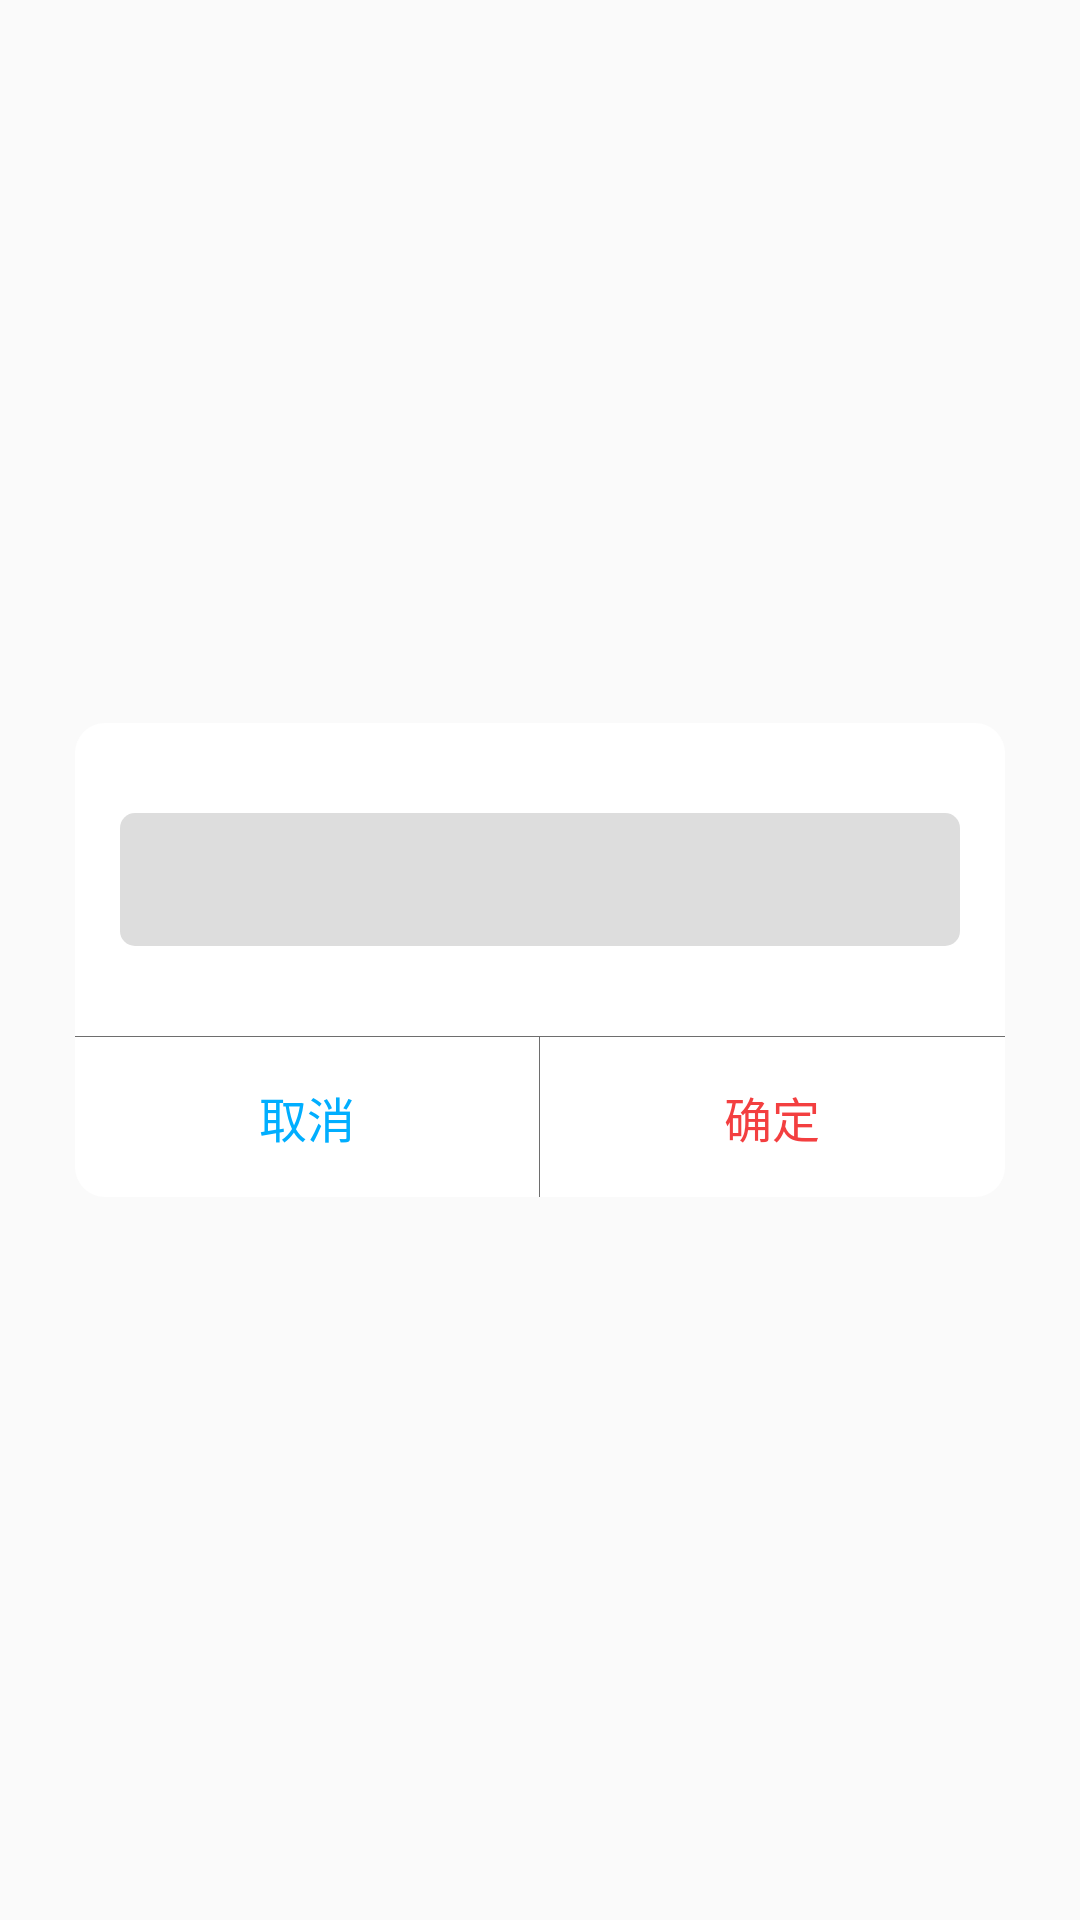

Reconstruct the res/layout file that produces this screen, plus the resources it refers to.
<!-- AndroidManifest.xml: application theme AppTheme -->
<!-- res/layout/dialog_common_edit.xml -->
<?xml version="1.0" encoding="utf-8"?>
<RelativeLayout xmlns:android="http://schemas.android.com/apk/res/android"
    android:layout_width="match_parent"
    android:layout_height="match_parent"
    android:orientation="vertical">

    <LinearLayout
        android:layout_width="match_parent"
        android:layout_height="wrap_content"
        android:layout_centerInParent="true"
        android:layout_marginLeft="@dimen/margin_25"
        android:layout_marginRight="@dimen/margin_25"
        android:background="@drawable/bg_big_round_white"
        android:gravity="center_vertical"
        android:orientation="vertical">

        <EditText
            android:id="@+id/et_input"
            android:layout_width="match_parent"
            android:layout_height="wrap_content"
            android:layout_gravity="center_horizontal"
            android:layout_marginBottom="@dimen/margin_30"
            android:layout_marginLeft="@dimen/margin_15"
            android:layout_marginRight="@dimen/margin_15"
            android:layout_marginTop="@dimen/margin_30"
            android:maxLength="8"
            android:inputType="number"
            android:background="@drawable/bg_round_light_white"
            android:gravity="center_horizontal"
            android:padding="@dimen/margin_10"
            android:textColor="@color/theme_pink"
            android:textSize="@dimen/size_18" />

        <View
            android:layout_width="match_parent"
            android:layout_height="1px"
            android:background="@color/color_6e" />

        <LinearLayout
            android:layout_width="match_parent"
            android:layout_height="wrap_content"
            android:orientation="horizontal">

            <TextView
                android:id="@+id/dialog_cancel"
                android:layout_width="wrap_content"
                android:layout_height="wrap_content"
                android:layout_weight="1"
                android:background="@drawable/bg_transparent_selector"
                android:gravity="center"
                android:padding="@dimen/margin_15"
                android:singleLine="true"
                android:text="@string/cancel"
                android:textColor="@color/theme_blue"
                android:textSize="@dimen/size_16" />

            <View
                android:layout_width="1px"
                android:layout_height="match_parent"
                android:background="@color/color_6e" />

            <TextView
                android:id="@+id/dialog_sure"
                android:layout_width="wrap_content"
                android:layout_height="wrap_content"
                android:layout_weight="1"
                android:background="@drawable/bg_transparent_selector"
                android:gravity="center"
                android:padding="@dimen/margin_15"
                android:singleLine="true"
                android:text="@string/sure"
                android:textColor="@color/theme_pink"
                android:textSize="@dimen/size_16" />
        </LinearLayout>
    </LinearLayout>

</RelativeLayout>
<!-- resources referenced by this layout -->
<resources>
  <color name="color_6e">#6e6e6e</color>
  <color name="theme_blue">#00AEFF</color>
  <color name="theme_pink">#F33F40</color>
  <dimen name="margin_10">10dp</dimen>
  <dimen name="margin_15">15dp</dimen>
  <dimen name="margin_25">25dp</dimen>
  <dimen name="margin_30">30dp</dimen>
  <dimen name="size_16">16sp</dimen>
  <dimen name="size_18">18sp</dimen>
  <!-- drawable bg_big_round_white (drawable) -->
  <?xml version="1.0" encoding="utf-8"?>
  <shape xmlns:android="http://schemas.android.com/apk/res/android">
      <solid android:color="@color/pure_white" />
      <corners android:radius="@dimen/margin_10" />
  </shape>
  <!-- drawable bg_round_light_white (drawable) -->
  <?xml version="1.0" encoding="utf-8"?>
  <shape xmlns:android="http://schemas.android.com/apk/res/android">
      <corners android:radius="@dimen/margin_5" />
      <solid android:color="@color/color_dd" />
  </shape>
  <!-- drawable bg_transparent_selector (drawable) -->
  <?xml version="1.0" encoding="utf-8"?>
  <selector xmlns:android="http://schemas.android.com/apk/res/android">
  
      <item android:drawable="@drawable/bg_transparent_pressed" android:state_enabled="true" android:state_focused="true" />
      <item android:drawable="@drawable/bg_transparent_pressed" android:state_enabled="true" android:state_pressed="true" />
      <item android:drawable="@drawable/bg_transparent_pressed" android:state_checked="true" android:state_enabled="true" />
      <item android:drawable="@drawable/bg_transplant" />
  
  </selector>
  <string name="cancel">取消</string>
  <string name="sure">确定</string>
  <style name="AppTheme" parent="Theme.AppCompat.Light.DarkActionBar">
          
          <item name="colorPrimary">@color/colorPrimary</item>
          <item name="colorPrimaryDark">@color/colorPrimaryDark</item>
          <item name="colorAccent">@color/colorAccent</item>
      </style>
  <color name="pure_white">#FFFFFF</color>
  <dimen name="margin_5">5dp</dimen>
  <color name="color_dd">#DDDDDD</color>
  <!-- drawable bg_transparent_pressed (drawable) -->
  <?xml version="1.0" encoding="utf-8"?>
  <shape xmlns:android="http://schemas.android.com/apk/res/android" >
  
      <solid android:color="#08000000" />
  
  </shape>
  <color name="colorPrimary">#303F9F</color>
  <color name="colorPrimaryDark">#303F9F</color>
  <color name="colorAccent">#FF4081</color>
</resources>
